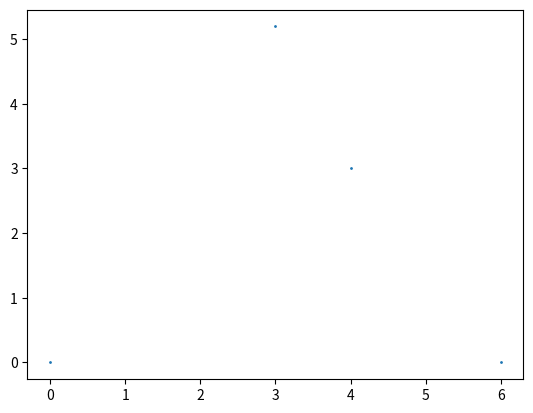

Generate this figure with matplotlib:
from matplotlib import pyplot as plt
from matplotlib.animation import FuncAnimation
import numpy as np
import math
from random import randint

fig, ax = plt.subplots()
x, y = [0.0, 3.0, 6.0, 4.0],[0.0, 3*math.sqrt(3), 0.0, 3.0]
sc = ax.scatter(x,y, s=1)
i = 3
def plotmid(i):
    while(i<=100):
        value = randint(0, 2)#choose random point 
        x.append((x[value] + x[i])/2.0) #find midX
        y.append((y[value] + y[i])/2.0) #find midY
        sc.set_offsets(np.c_[x,y]) #plot midPoint
        i = i + 1

def main():
    ani = FuncAnimation(plt.gcf(), plotmid, interval = 10, repeat=True)
    plt.show()
    
if __name__ == "__main__":
    main()